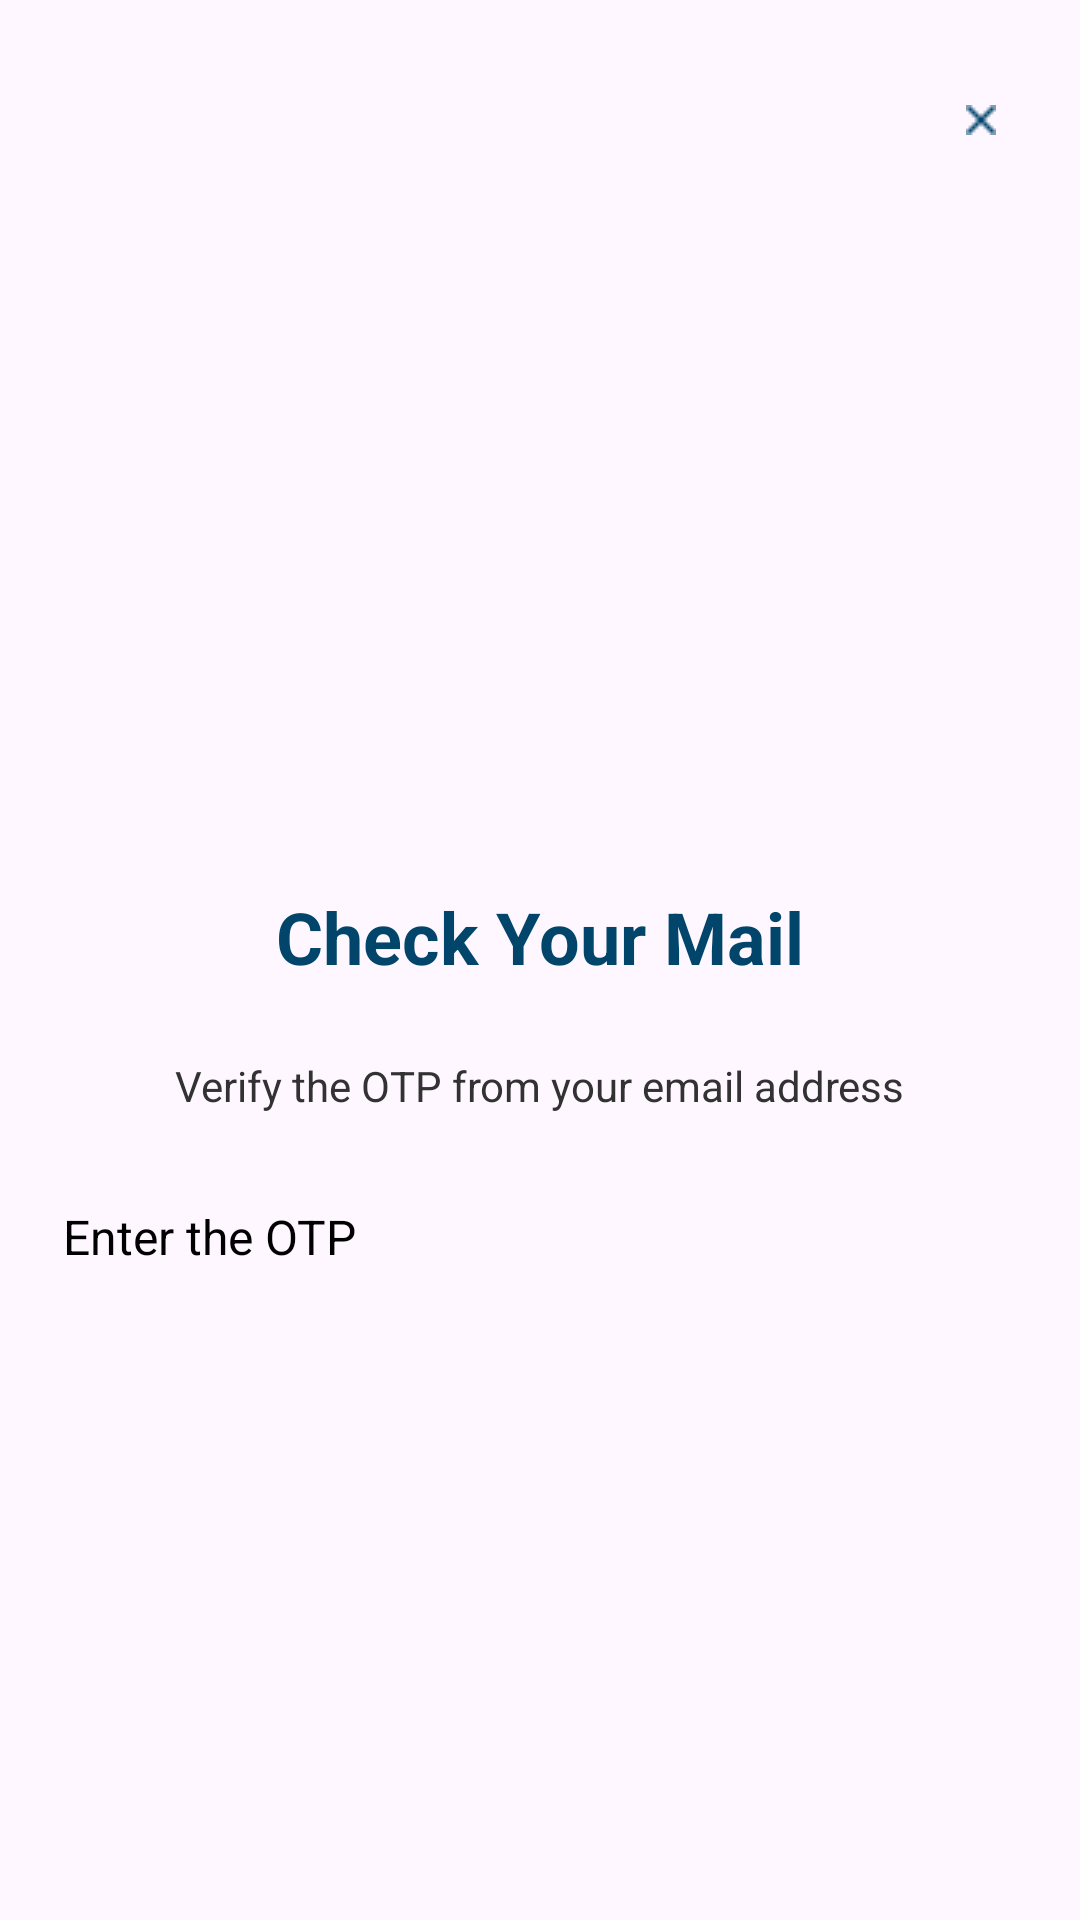

The Android layout XML behind this screen, and the referenced resources:
<!-- AndroidManifest.xml: application theme Theme.FatafatMangwao -->
<!-- res/layout/fragment_forget_password_o_t_p.xml -->
<?xml version="1.0" encoding="utf-8"?>
<androidx.constraintlayout.widget.ConstraintLayout xmlns:android="http://schemas.android.com/apk/res/android"
    xmlns:tools="http://schemas.android.com/tools"
    android:layout_width="match_parent"
    android:layout_height="match_parent"
    xmlns:app="http://schemas.android.com/apk/res-auto"
    tools:context=".ForgetPasswordOTPFragment">

    <ImageView
        android:layout_width="wrap_content"
        android:layout_height="wrap_content"
        android:src="@drawable/cancel"
        app:layout_constraintEnd_toEndOf="parent"
        app:layout_constraintTop_toTopOf="parent"
        android:layout_marginTop="35dp"
        android:layout_marginEnd="28dp">

    </ImageView>
    <ImageView
        android:layout_width="0dp"
        android:layout_height="276dp"
        android:src="@drawable/mail"
        android:id="@+id/mail_img"
        app:layout_constraintTop_toTopOf="parent"
        app:layout_constraintStart_toStartOf="parent"
        app:layout_constraintEnd_toEndOf="parent"
        android:layout_marginTop="20dp">

    </ImageView>

    <TextView
        android:layout_width="wrap_content"
        android:layout_height="wrap_content"
        android:text="Check Your Mail"
        android:textSize="24sp"
        android:textColor="#01456B"
        android:id="@+id/checMail_tv"
        app:layout_constraintStart_toStartOf="parent"
        app:layout_constraintEnd_toEndOf="parent"
        app:layout_constraintTop_toBottomOf="@id/mail_img"
        android:textStyle="bold">

    </TextView>
    <TextView
        android:layout_width="wrap_content"
        android:layout_height="wrap_content"
        android:text="Verify the OTP from your email address"
        android:textSize="14sp"
        android:id="@+id/otpDesc_tv"
        android:textColor="#323232"
        android:layout_marginTop="24dp"
        app:layout_constraintStart_toStartOf="@id/checMail_tv"
        app:layout_constraintEnd_toEndOf="@id/checMail_tv"
        app:layout_constraintTop_toBottomOf="@id/checMail_tv">

    </TextView>
    
    <TextView
        android:layout_width="wrap_content"
        android:layout_height="wrap_content"
        android:text="Enter the OTP"
        android:textSize="16sp"
        app:layout_constraintTop_toBottomOf="@id/otpDesc_tv"
        app:layout_constraintStart_toStartOf="parent"
        android:layout_marginStart="21dp"
        android:layout_marginTop="30dp"
        android:textColor="@color/text_color">

    </TextView>

</androidx.constraintlayout.widget.ConstraintLayout>
<!-- resources referenced by this layout -->
<resources>
  <color name="text_color">#000000</color>
  <!-- drawable cancel: png bitmap (drawable, 254 bytes) -->
  <style name="Theme.FatafatMangwao" parent="Base.Theme.FatafatMangwao" />
  <style name="Base.Theme.FatafatMangwao" parent="Theme.Material3.DayNight.NoActionBar">
          <item name="colorPrimaryDark">@color/btn_blue</item>
  
  
  
      </style>
  <color name="btn_blue">#01456B</color>
</resources>
